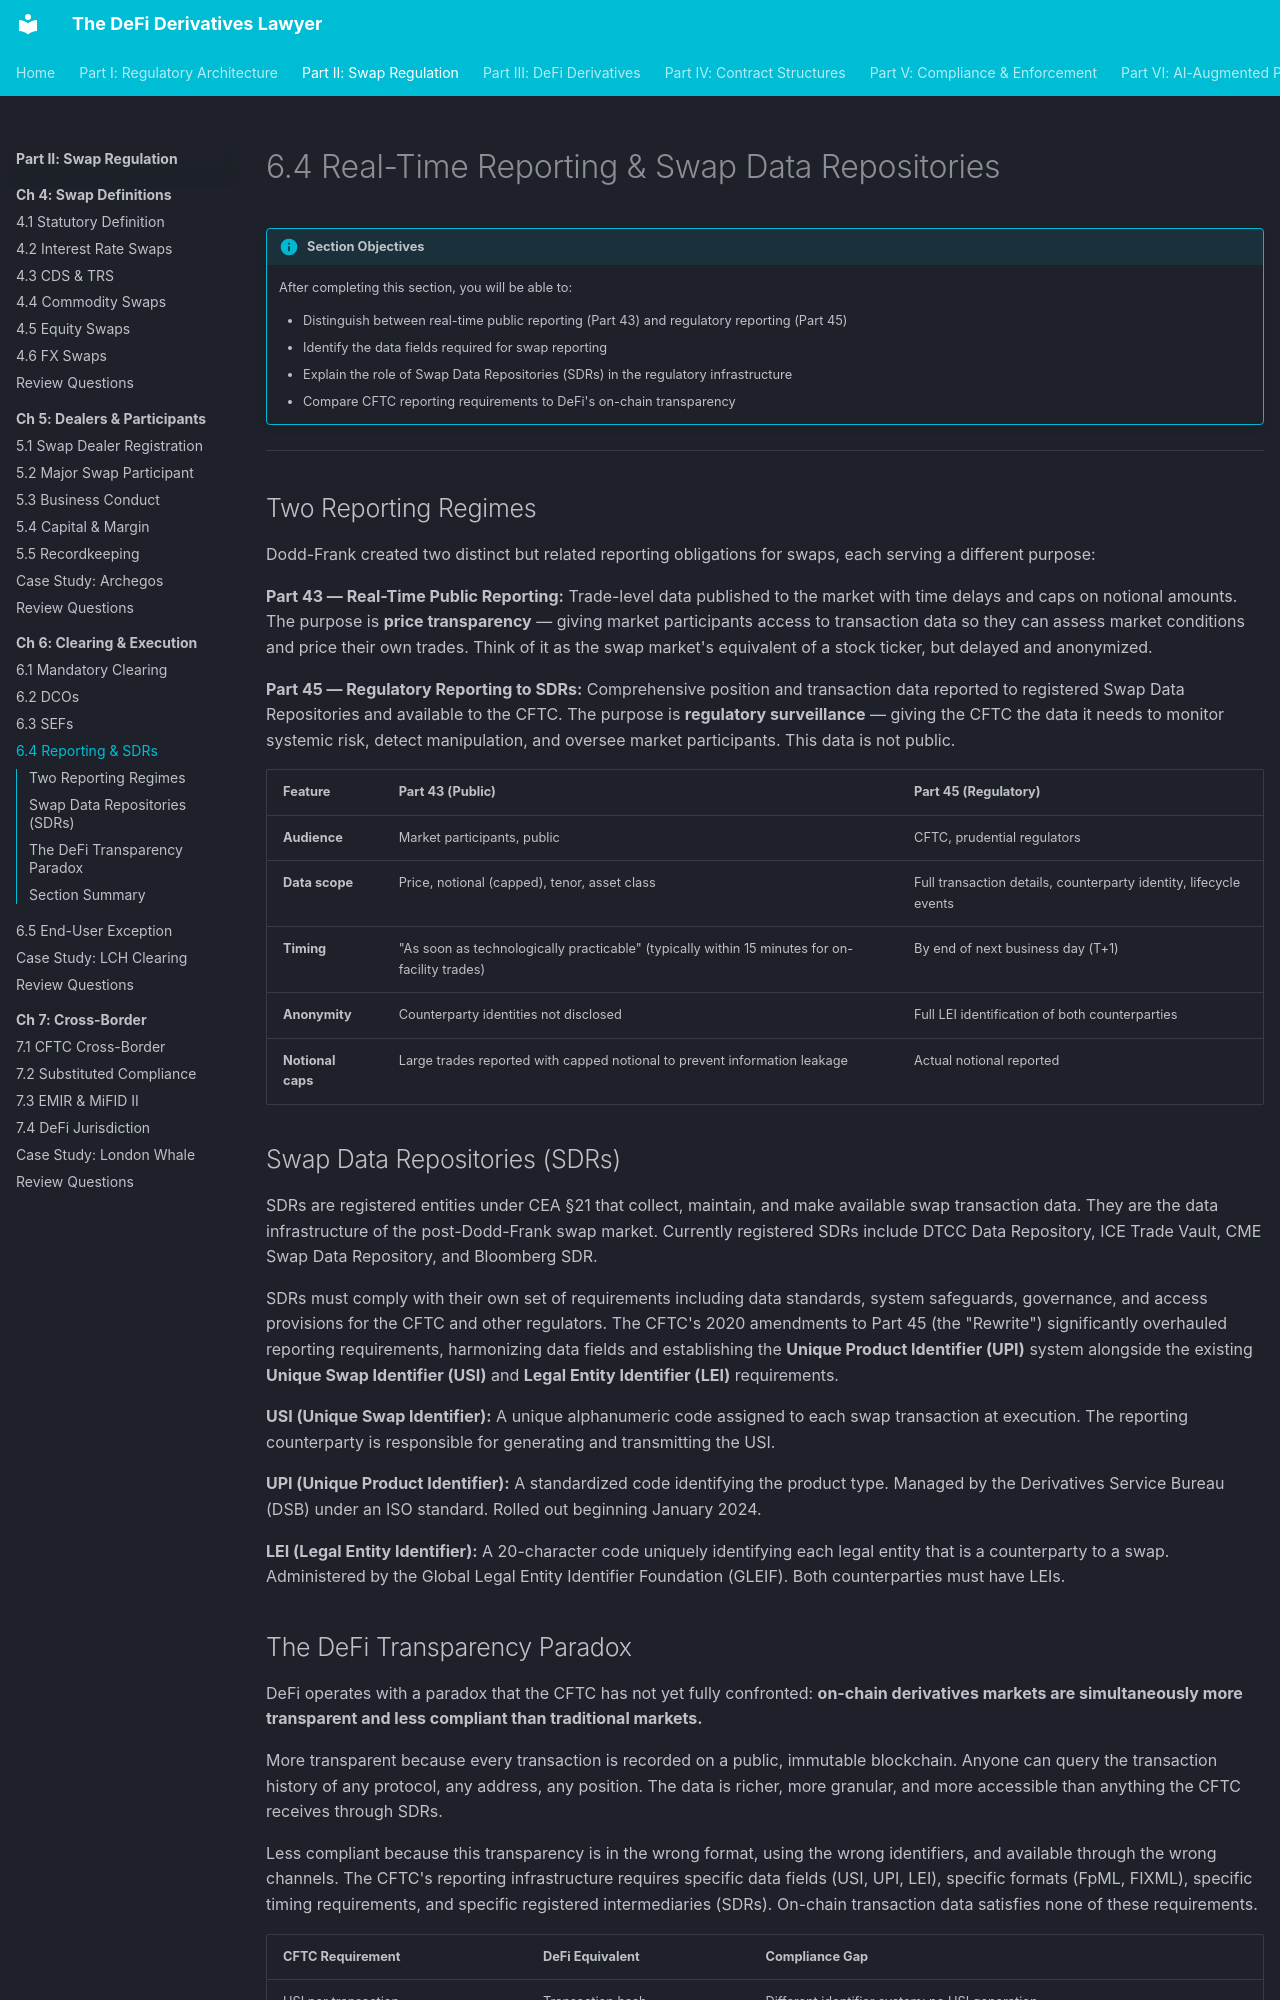

repository: Esoterics611/defi-derivatives-law · page: part-2-swap-regulation/chapter-6-clearing-execution/6.4-reporting-sdrs/index.html · generator: mkdocs

# 6.4 Real-Time Reporting & Swap Data Repositories

!!! info "Section Objectives"
    After completing this section, you will be able to:

    - Distinguish between real-time public reporting (Part 43) and regulatory reporting (Part 45)
    - Identify the data fields required for swap reporting
    - Explain the role of Swap Data Repositories (SDRs) in the regulatory infrastructure
    - Compare CFTC reporting requirements to DeFi's on-chain transparency

---

## Two Reporting Regimes

Dodd-Frank created two distinct but related reporting obligations for swaps, each serving a different purpose:

**Part 43 — Real-Time Public Reporting:** Trade-level data published to the market with time delays and caps on notional amounts. The purpose is **price transparency** — giving market participants access to transaction data so they can assess market conditions and price their own trades. Think of it as the swap market's equivalent of a stock ticker, but delayed and anonymized.

**Part 45 — Regulatory Reporting to SDRs:** Comprehensive position and transaction data reported to registered Swap Data Repositories and available to the CFTC. The purpose is **regulatory surveillance** — giving the CFTC the data it needs to monitor systemic risk, detect manipulation, and oversee market participants. This data is not public.

| Feature | Part 43 (Public) | Part 45 (Regulatory) |
|---------|-------------------|---------------------|
| **Audience** | Market participants, public | CFTC, prudential regulators |
| **Data scope** | Price, notional (capped), tenor, asset class | Full transaction details, counterparty identity, lifecycle events |
| **Timing** | "As soon as technologically practicable" (typically within 15 minutes for on-facility trades) | By end of next business day (T+1) |
| **Anonymity** | Counterparty identities not disclosed | Full LEI identification of both counterparties |
| **Notional caps** | Large trades reported with capped notional to prevent information leakage | Actual notional reported |

## Swap Data Repositories (SDRs)

SDRs are registered entities under CEA §21 that collect, maintain, and make available swap transaction data. They are the data infrastructure of the post-Dodd-Frank swap market. Currently registered SDRs include DTCC Data Repository, ICE Trade Vault, CME Swap Data Repository, and Bloomberg SDR.

SDRs must comply with their own set of requirements including data standards, system safeguards, governance, and access provisions for the CFTC and other regulators. The CFTC's 2020 amendments to Part 45 (the "Rewrite") significantly overhauled reporting requirements, harmonizing data fields and establishing the **Unique Product Identifier (UPI)** system alongside the existing **Unique Swap Identifier (USI)** and **Legal Entity Identifier (LEI)** requirements.

**USI (Unique Swap Identifier):** A unique alphanumeric code assigned to each swap transaction at execution. The reporting counterparty is responsible for generating and transmitting the USI.

**UPI (Unique Product Identifier):** A standardized code identifying the product type. Managed by the Derivatives Service Bureau (DSB) under an ISO standard. Rolled out beginning January 2024.

**LEI (Legal Entity Identifier):** A 20-character code uniquely identifying each legal entity that is a counterparty to a swap. Administered by the Global Legal Entity Identifier Foundation (GLEIF). Both counterparties must have LEIs.
